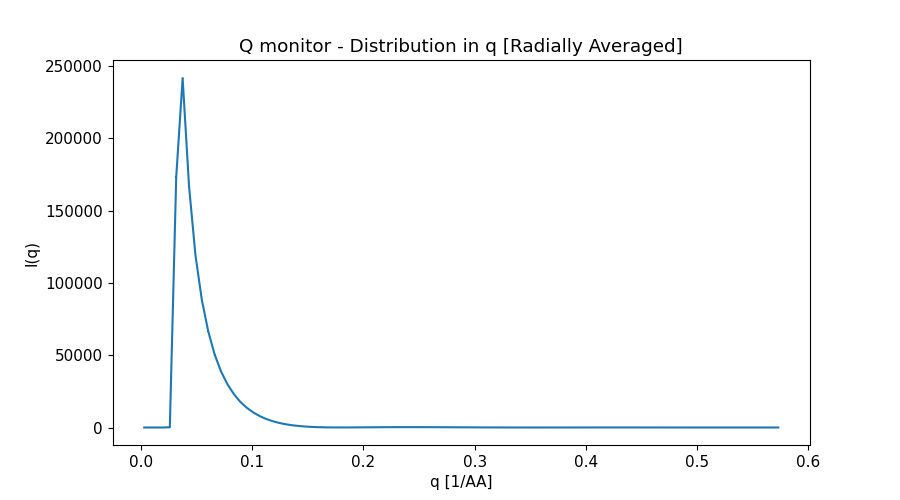

The data file committed next to this chart (first rows):
x_axis, Intensity, Error
2.879113688999999834e-03, 0.000000000000000000e+00, 0.000000000000000000e+00
8.637341066000000372e-03, 0.000000000000000000e+00, 0.000000000000000000e+00
1.439556843999999919e-02, 0.000000000000000000e+00, 0.000000000000000000e+00
2.015379582000000058e-02, 0.000000000000000000e+00, 0.000000000000000000e+00
2.591202319999999851e-02, 1.544858361000000002e+02, 1.646530011999999843e+01
3.167025057000000254e-02, 1.732894390000000130e+05, 4.314259246999999959e+02
3.742847794999999700e-02, 2.415995577000000048e+05, 4.088006659999999783e+02
4.318670532999999839e-02, 1.668082783000000054e+05, 2.494753567999999859e+02
4.894493269999999896e-02, 1.191616150999999954e+05, 1.633887373000000025e+02
5.470316008000000035e-02, 8.819328535000000556e+04, 1.126606661000000003e+02
6.046138746000000175e-02, 6.640729167000000598e+04, 7.968302017999999975e+01
6.621961483999999620e-02, 5.044066511000000173e+04, 5.737416687000000337e+01
7.197784221000000371e-02, 3.871814688000000024e+04, 4.211103443999999740e+01
7.773606958999999816e-02, 2.988244402999999875e+04, 3.123824751000000077e+01
8.349429697000000650e-02, 2.311007808999999907e+04, 2.326416801999999961e+01
8.925252434000000012e-02, 1.774963142000000153e+04, 1.730835086000000089e+01
9.501075171999999458e-02, 1.369145239000000038e+04, 1.298064734999999992e+01
1.007689791000000029e-01, 1.048761606000000029e+04, 9.691611952000000585e+00
1.065272064999999990e-01, 7.956557310000000143e+03, 7.179900798000000250e+00
1.122854338999999951e-01, 5.966452272999999877e+03, 5.289527769000000212e+00
1.180436611999999968e-01, 4.435679944000000432e+03, 3.875888044999999948e+00
1.238018886000000068e-01, 3.236494396000000052e+03, 2.789401946999999993e+00
1.295601160000000029e-01, 2.312683742000000166e+03, 1.978628851000000077e+00
1.353183434000000129e-01, 1.617186713999999938e+03, 1.385850803000000075e+00
1.410765706999999869e-01, 1.095593012999999928e+03, 9.446209815999999648e-01
1.468347980999999969e-01, 7.089429655999999795e+02, 6.205686954000000366e-01
1.525930255000000069e-01, 4.352013168999999948e+02, 3.952542143000000174e-01
1.583512528999999891e-01, 2.517549081999999885e+02, 2.416222513000000072e-01
1.641094801999999908e-01, 1.328209613999999874e+02, 1.363849192999999904e-01
1.698677076000000008e-01, 6.432431635000000369e+01, 7.140948827000000165e-02
1.756259350000000108e-01, 3.449089303000000228e+01, 3.618986533000000116e-02
1.813841623999999930e-01, 3.108295632999999825e+01, 2.723955444000000087e-02
1.871423898000000030e-01, 4.544479072000000031e+01, 3.773949958000000215e-02
1.929006171000000047e-01, 7.148554790000000025e+01, 5.337331161000000157e-02
1.986588444999999870e-01, 1.034556141000000054e+02, 7.052070700000000192e-02
2.044170718999999969e-01, 1.367217224000000044e+02, 8.722609999000000003e-02
2.101752993000000069e-01, 1.687864836999999909e+02, 1.028281362000000032e-01
2.159335266000000086e-01, 1.973434097999999892e+02, 1.163745540000000050e-01
2.216917539999999909e-01, 2.207081756999999982e+02, 1.269673806000000127e-01
2.274499814000000009e-01, 2.373446543000000020e+02, 1.340843877000000017e-01
2.332082088000000109e-01, 2.485649210999999923e+02, 1.381753002999999980e-01
2.389664361000000126e-01, 2.540023960000000045e+02, 1.391839410000000055e-01
2.447246634999999948e-01, 2.528672580999999866e+02, 1.369861102999999913e-01
2.504828908999999770e-01, 2.462821040000000039e+02, 1.320878020000000042e-01
2.562411183000000148e-01, 2.356207913000000076e+02, 1.251824833999999886e-01
2.619993456999999970e-01, 2.212099562999999876e+02, 1.165301143000000011e-01
2.677575730000000265e-01, 2.034281895000000020e+02, 1.064623786999999988e-01
2.735158004000000087e-01, 1.834754916999999921e+02, 9.546926874000000174e-02
2.792740277999999909e-01, 1.628453454000000136e+02, 8.435491986000000220e-02
2.850322551999999732e-01, 1.413656149999999911e+02, 7.301055510999999998e-02
2.907904825000000026e-01, 1.198685140999999987e+02, 6.186481356000000237e-02
2.965487098999999849e-01, 9.979705785000000162e+01, 5.155369550000000328e-02
3.023069373000000226e-01, 8.096657188999999732e+01, 4.198101343999999929e-02
3.080651647000000048e-01, 6.345487797999999913e+01, 3.316777825000000179e-02
3.138233919999999788e-01, 4.827107113999999655e+01, 2.558721071999999971e-02
3.195816194000000166e-01, 3.525476633000000248e+01, 1.912358356000000079e-02
3.253398467999999988e-01, 2.442316694999999882e+01, 1.367592651000000027e-02
3.310980741999999810e-01, 1.581310065999999992e+01, 9.322268519999999531e-03
3.368563016000000188e-01, 9.494474575999999999e+00, 6.053597947999999652e-03
3.426145288999999927e-01, 5.210788815999999990e+00, 3.624362799000000173e-03
... 40 more rows
